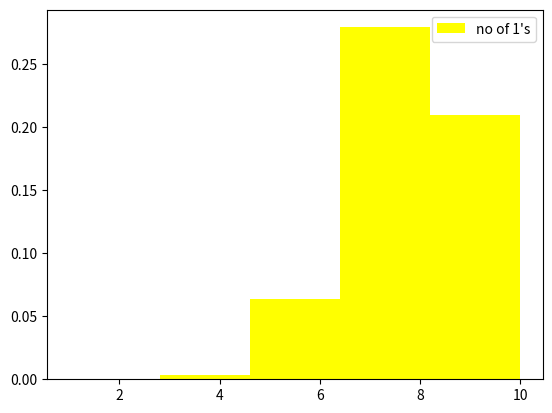

Write Python code to recreate this figure.
# import needed modules
import numpy as np
import matplotlib 
from matplotlib import pyplot as plt
# parameters 
m = 100000
k = 10
mu = 0.8
mu1 = 1-mu

# compute the joint pmf 
def joint_pmf(sample):
    # sample has np arrays so 
    # here we convert the values into integers assuming 
    # they are in 2 base
    #count = np.zeros((1,2**sample.shape[1]))
    joint = np.zeros((sample.shape[0],1))
    count = np.zeros((sample.shape[0],1))
    #count = np.sum(sample,axis=1)
    for j in range (0,sample.shape[0]):
        for i in range (0,sample.shape[1]):
            joint[j,0]+=sample[j,i]*2**i
            count[j,0]+=sample[j,i]
    return joint,count

def indp_pmf(sample):
    # to verify independence
    # first calculate the mean's of each RV
    r = sample.shape[1]
    indp = np.zeros((1,2**sample.shape[1]))
    means = np.mean(bernoulli, axis =0)
    notmeans = 1.0 - means
    for i in range(0,2**sample.shape[1]):
        stringy = np.binary_repr(i,width = r)
        value = 1.0
        for j in range (0,r):
            if(int(stringy[j]) == 1):
                value = value*means[j]
            else:
                value = value*notmeans[j]
        indp[0,i] = value
    return indp

# generate a random array of N = m x k
uniform = np.random.uniform(0.0,1.0,(m,k))
bernoulli = np.where(uniform > mu1, 1, 0)
mean = np.mean(bernoulli)
print(mean)
# to compute pmf
pmf,no1s = (joint_pmf(bernoulli))
print(pmf)
print(np.mean(pmf)*(2**k))
indp = (indp_pmf(bernoulli)).reshape(2**k)
print(indp)
print(np.mean(indp)*(2**k))
num_array = np.arange(2**k).reshape(2**k)

# plotting the pmf's
# plt.hist(pmf,32,density=1,label="joint_pmf")
# plt.plot(num_array,indp, color = "red",label="indp_pmf")
plt.hist(no1s,5,density=1,color="yellow",label="no of 1's")
plt.legend()
plt.show()
# by having a look at the plots independece property is verified